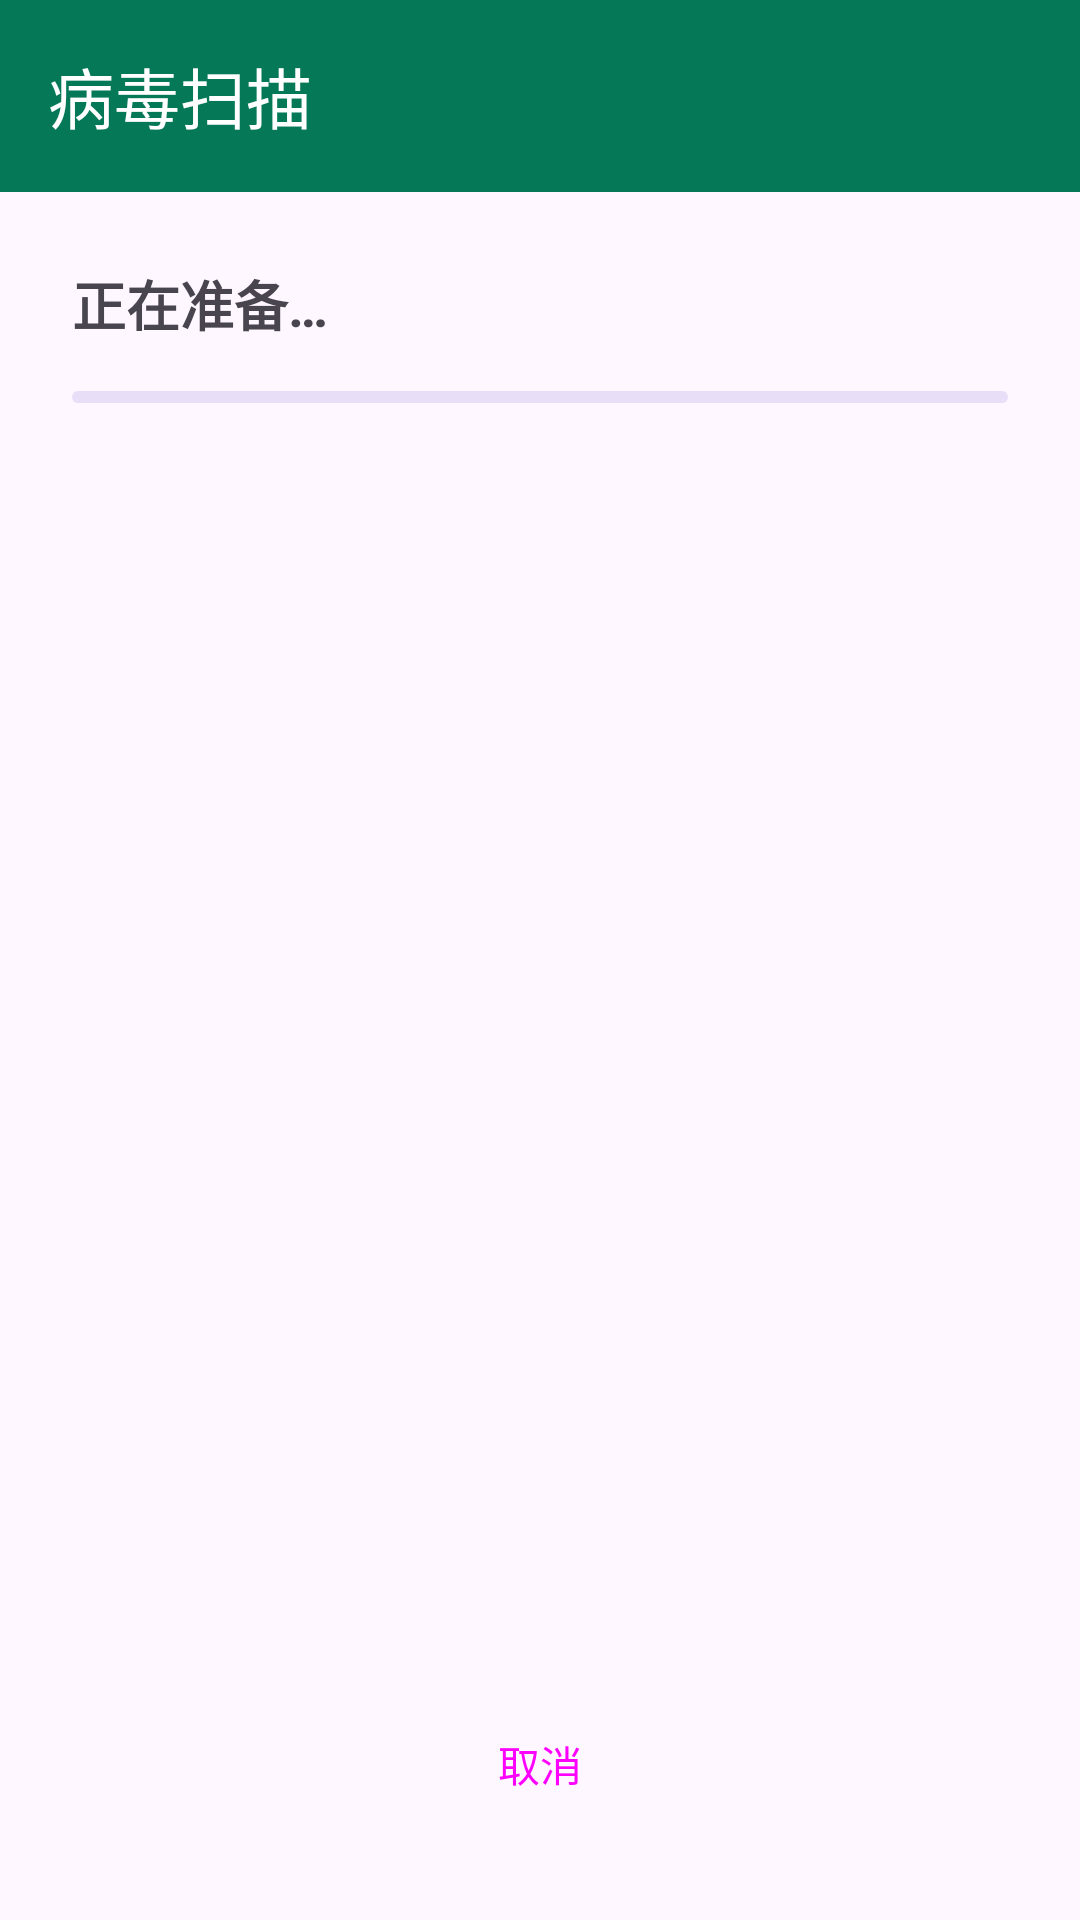

Write the Android layout XML for this screen, with the resource values it uses.
<!-- AndroidManifest.xml: application theme Theme.AegisAV -->
<!-- res/layout/activity_scan.xml -->
<?xml version="1.0" encoding="utf-8"?>
<LinearLayout xmlns:android="http://schemas.android.com/apk/res/android"
    xmlns:app="http://schemas.android.com/apk/res-auto"
    android:layout_width="match_parent"
    android:layout_height="match_parent"
    android:orientation="vertical">

    <com.google.android.material.appbar.MaterialToolbar
        android:id="@+id/toolbar"
        style="@style/Toolbar.Aegis"
        android:layout_width="match_parent"
        android:layout_height="?attr/actionBarSize"
        app:title="@string/title_scan" />

    <LinearLayout
        android:layout_width="match_parent"
        android:layout_height="match_parent"
        android:orientation="vertical"
        android:padding="24dp">

        <TextView
            android:id="@+id/tvPhase"
            android:layout_width="wrap_content"
            android:layout_height="wrap_content"
            android:text="@string/scan_preparing"
            android:textSize="18sp"
            android:textStyle="bold" />

        <com.google.android.material.progressindicator.LinearProgressIndicator
            android:id="@+id/progress"
            android:layout_width="match_parent"
            android:layout_height="wrap_content"
            android:layout_marginTop="16dp"
            android:indeterminate="true"
            app:trackCornerRadius="3dp" />

        <TextView
            android:id="@+id/tvCounts"
            android:layout_width="wrap_content"
            android:layout_height="wrap_content"
            android:layout_marginTop="16dp"
            android:textColor="@color/text_secondary"
            android:textSize="14sp" />

        <TextView
            android:id="@+id/tvCurrent"
            android:layout_width="match_parent"
            android:layout_height="wrap_content"
            android:layout_marginTop="8dp"
            android:ellipsize="middle"
            android:fontFamily="monospace"
            android:maxLines="2"
            android:textColor="@color/text_secondary"
            android:textSize="12sp" />

        <Space
            android:layout_width="match_parent"
            android:layout_height="0dp"
            android:layout_weight="1" />

        <LinearLayout
            android:id="@+id/groupFinished"
            android:layout_width="match_parent"
            android:layout_height="wrap_content"
            android:orientation="vertical"
            android:visibility="gone">

            <TextView
                android:id="@+id/tvAutoClose"
                android:layout_width="match_parent"
                android:layout_height="wrap_content"
                android:gravity="center"
                android:paddingBottom="8dp"
                android:text="@string/auto_close_hint"
                android:textColor="@color/safe"
                android:textSize="14sp"
                android:visibility="gone" />

            <Button
                android:id="@+id/btnViewResults"
                android:layout_width="match_parent"
                android:layout_height="56dp"
                android:text="@string/view_results_with_count" />
        </LinearLayout>

        <Button
            android:id="@+id/btnCancel"
            style="@style/Widget.Material3.Button.OutlinedButton"
            android:layout_width="match_parent"
            android:layout_height="56dp"
            android:layout_marginTop="8dp"
            android:text="@string/cancel" />
    </LinearLayout>
</LinearLayout>
<!-- resources referenced by this layout -->
<resources>
  <color name="safe">#059669</color>
  <color name="text_secondary">#6B7280</color>
  <string name="auto_close_hint">未发现威胁，可放心使用</string>
  <string name="cancel">取消</string>
  <string name="scan_preparing">正在准备…</string>
  <string name="title_scan">病毒扫描</string>
  <string name="view_results_with_count">查看结果（%1$d 项威胁）</string>
  <style name="Toolbar.Aegis" parent="Widget.Material3.Toolbar">
          <item name="android:background">@color/toolbar_bg</item>
          <item name="titleTextColor">@color/toolbar_text</item>
          <item name="colorControlNormal">@color/toolbar_text</item>
      </style>
  <style name="Theme.AegisAV" parent="Theme.Material3.DayNight.NoActionBar">
          <item name="colorPrimary">@color/primary</item>
          <item name="colorPrimaryContainer">@color/primary_container</item>
          <item name="colorOnPrimaryContainer">@color/on_primary_container</item>
          <item name="colorOnPrimary">@color/white</item>
          <item name="android:statusBarColor">@color/toolbar_bg</item>
      </style>
  <color name="toolbar_bg">@color/primary</color>
  <color name="toolbar_text">@color/white</color>
  <color name="primary">#047857</color>
  <color name="primary_container">#A7F3D0</color>
  <color name="on_primary_container">#052E22</color>
  <color name="white">#FFFFFF</color>
</resources>
